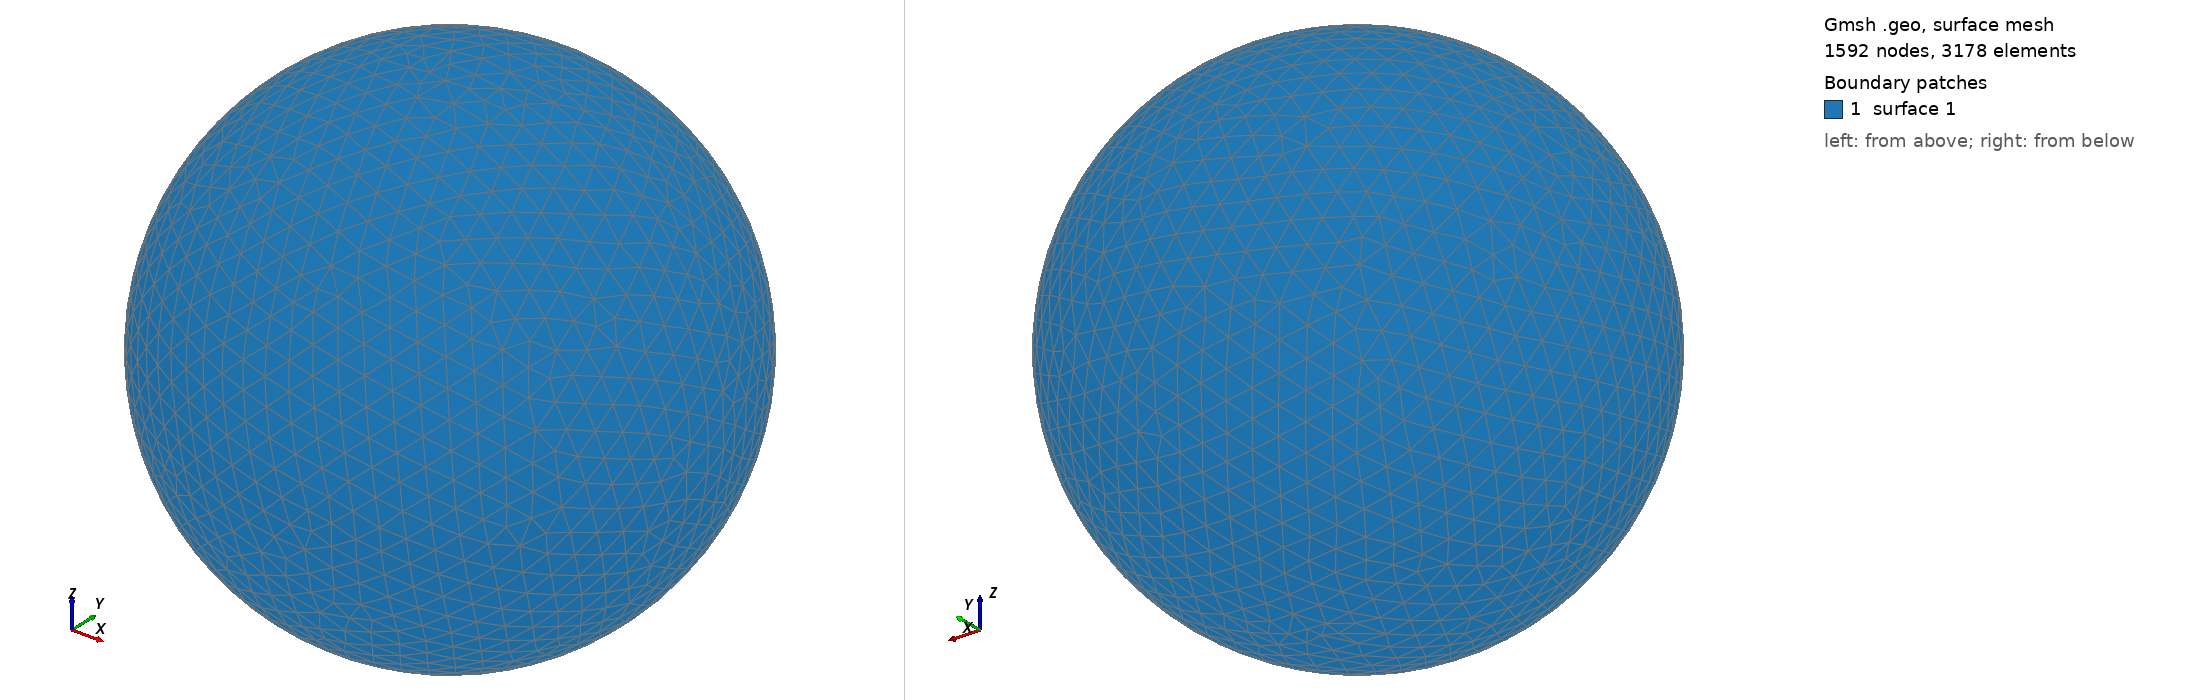

Gmsh geometry script, surface-meshed: 1592 nodes, 3178 surface elements. Boundary patches (legend numbers): 1 surface 1. Left view from above one corner, right view from below the opposite corner. The script declares no physical surfaces, so the legend lists its geometric surfaces. The drawing asked Gmsh for element sizes between 1% and 20% of the model's largest extent; the script's own settings can give other sizes.

=== shot0108.geo (drawn) ===
SetFactory("OpenCASCADE");
Point(1) = {0,0,0,0};
Sphere(1) = {0,0,0,0.00196300};
MeshSize{ PointsOf{ Surface{:}; } } = 0.000196300;
Mesh.ElementOrder=1;
Mesh.Format=39;
